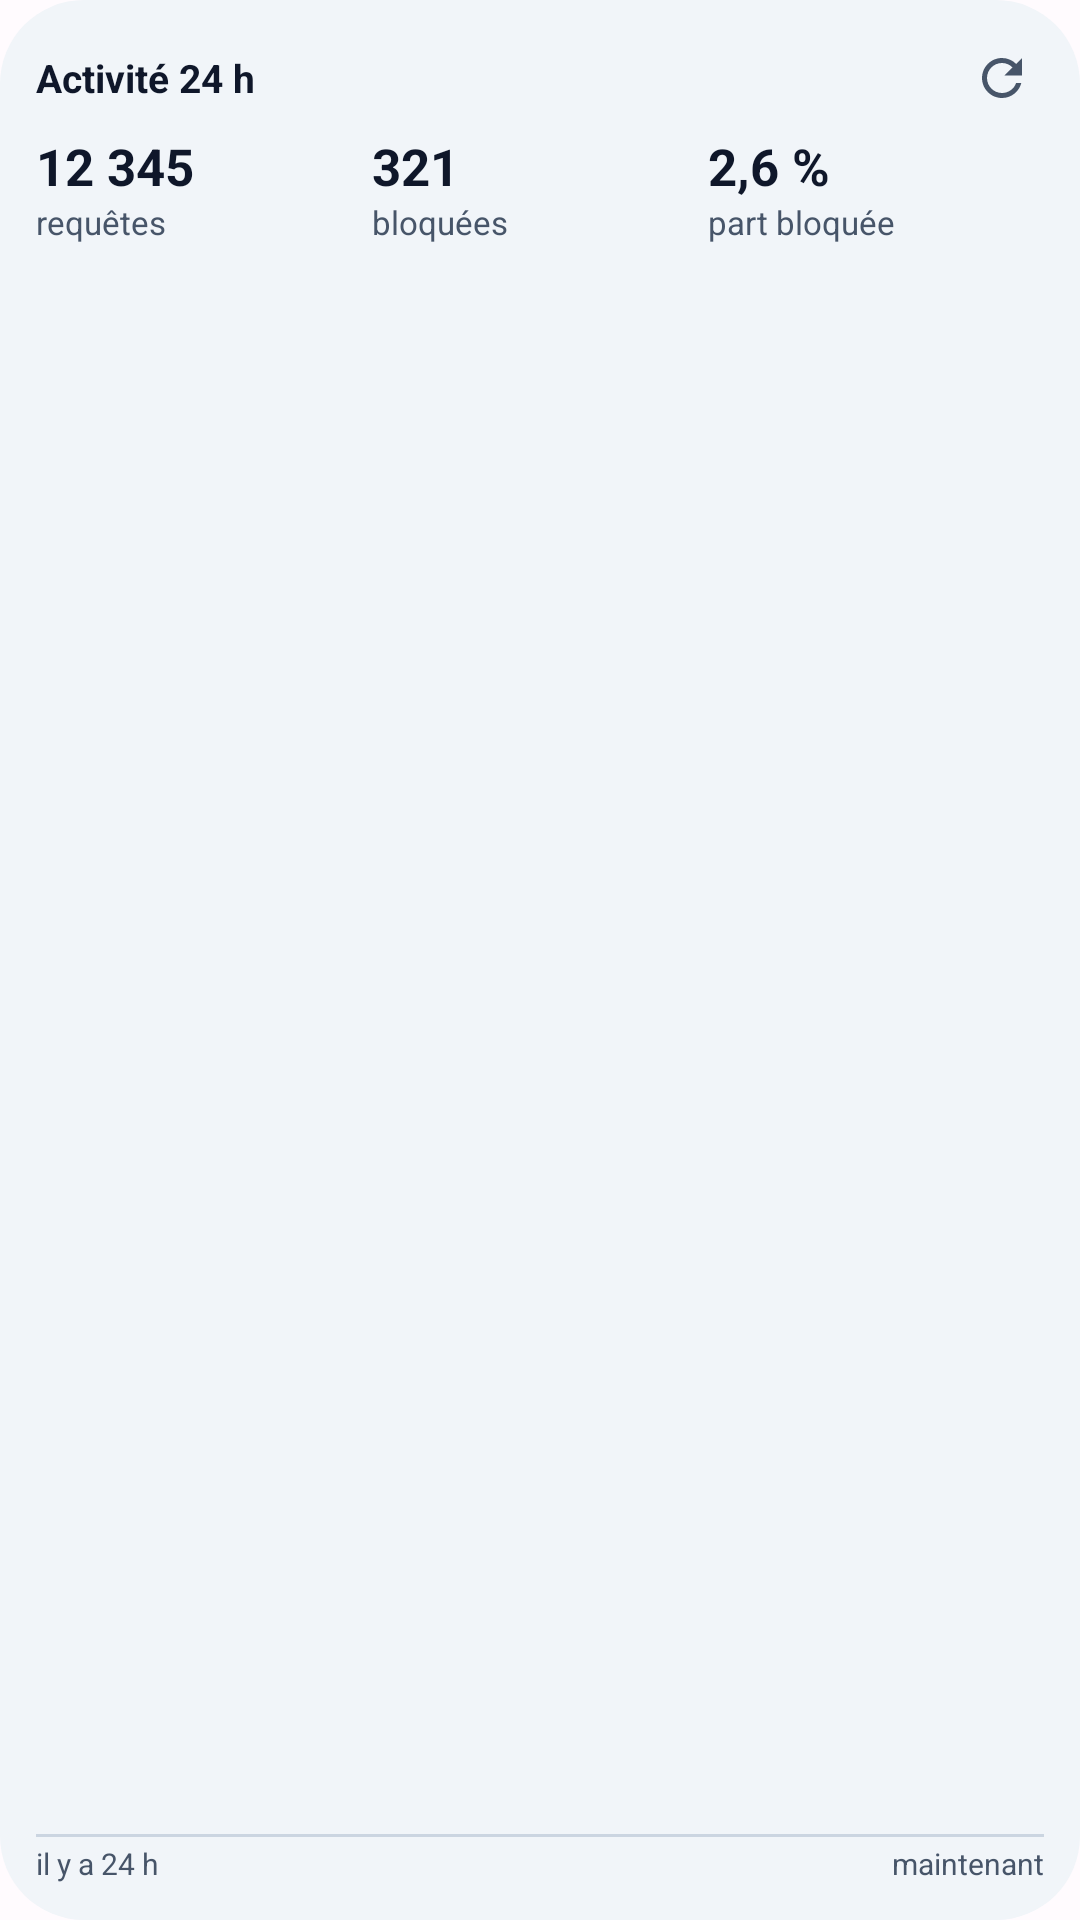

Android layout source for this screen:
<!-- AndroidManifest.xml: application theme Theme.OnyxFilter -->
<!-- res/layout/widget_stats_activity.xml -->
<?xml version="1.0" encoding="utf-8"?>
<LinearLayout xmlns:android="http://schemas.android.com/apk/res/android"
    android:id="@android:id/background"
    android:layout_width="match_parent"
    android:layout_height="match_parent"
    android:background="@drawable/widget_background_neutral"
    android:orientation="vertical"
    android:padding="12dp">

    <LinearLayout
        android:layout_width="match_parent"
        android:layout_height="wrap_content"
        android:gravity="center_vertical"
        android:orientation="horizontal">

        <TextView
            android:layout_width="wrap_content"
            android:layout_height="wrap_content"
            android:maxLines="1"
            android:text="@string/stats_activity_title"
            android:textColor="@color/widget_text_primary"
            android:textSize="13sp"
            android:textStyle="bold" />

        <TextView
            android:id="@+id/stats_status"
            android:layout_width="0dp"
            android:layout_height="wrap_content"
            android:layout_marginStart="8dp"
            android:layout_weight="1"
            android:ellipsize="end"
            android:maxLines="1"
            android:textColor="@color/widget_text_secondary"
            android:textSize="11sp" />

        <FrameLayout
            android:layout_width="28dp"
            android:layout_height="28dp">

            <ImageView
                android:id="@+id/stats_refresh"
                android:layout_width="match_parent"
                android:layout_height="match_parent"
                android:contentDescription="@string/stats_refresh"
                android:padding="4dp"
                android:src="@drawable/ic_widget_refresh" />

            <ProgressBar
                android:id="@+id/stats_progress"
                style="?android:attr/progressBarStyleSmall"
                android:layout_width="20dp"
                android:layout_height="20dp"
                android:layout_gravity="center"
                android:indeterminate="true"
                android:visibility="gone" />
        </FrameLayout>
    </LinearLayout>

    <LinearLayout
        android:id="@+id/stats_values"
        android:layout_width="match_parent"
        android:layout_height="0dp"
        android:layout_weight="1"
        android:orientation="vertical">

        <LinearLayout
            android:layout_width="match_parent"
            android:layout_height="wrap_content"
            android:layout_marginTop="4dp"
            android:orientation="horizontal">

            <LinearLayout
                android:layout_width="0dp"
                android:layout_height="wrap_content"
                android:layout_weight="1"
                android:orientation="vertical">

                <TextView
                    android:id="@+id/stats_total"
                    style="@style/OnyxWidgetKpiValue"
                    android:text="@string/stats_preview_total" />

                <TextView
                    style="@style/OnyxWidgetKpiLabel"
                    android:text="@string/stats_label_queries" />
            </LinearLayout>

            <LinearLayout
                android:layout_width="0dp"
                android:layout_height="wrap_content"
                android:layout_weight="1"
                android:orientation="vertical">

                <TextView
                    android:id="@+id/stats_blocked"
                    style="@style/OnyxWidgetKpiValue"
                    android:text="@string/stats_preview_blocked" />

                <TextView
                    style="@style/OnyxWidgetKpiLabel"
                    android:text="@string/stats_label_blocked" />
            </LinearLayout>

            <LinearLayout
                android:layout_width="0dp"
                android:layout_height="wrap_content"
                android:layout_weight="1"
                android:orientation="vertical">

                <TextView
                    android:id="@+id/stats_ratio"
                    style="@style/OnyxWidgetKpiValue"
                    android:text="@string/stats_preview_ratio" />

                <TextView
                    style="@style/OnyxWidgetKpiLabel"
                    android:text="@string/stats_label_ratio" />
            </LinearLayout>
        </LinearLayout>

        <FrameLayout
            android:layout_width="match_parent"
            android:layout_height="0dp"
            android:layout_marginTop="6dp"
            android:layout_weight="1"
            android:minHeight="24dp">

            
            <ImageView
                android:id="@+id/stats_chart"
                android:layout_width="match_parent"
                android:layout_height="match_parent"
                android:contentDescription="@string/stats_chart_empty"
                android:scaleType="fitXY" />

            <ImageView
                android:id="@+id/stats_chart_blocked"
                android:layout_width="match_parent"
                android:layout_height="match_parent"
                android:importantForAccessibility="no"
                android:scaleType="fitXY" />

            <TextView
                android:id="@+id/stats_chart_empty"
                android:layout_width="match_parent"
                android:layout_height="match_parent"
                android:gravity="center"
                android:text="@string/stats_chart_empty"
                android:textColor="@color/widget_text_secondary"
                android:textSize="12sp"
                android:visibility="gone" />
        </FrameLayout>

        
        <ImageView
            android:layout_width="match_parent"
            android:layout_height="1dp"
            android:importantForAccessibility="no"
            android:src="@color/widget_chart_grid" />

        <LinearLayout
            android:layout_width="match_parent"
            android:layout_height="wrap_content"
            android:layout_marginTop="2dp"
            android:orientation="horizontal">

            <TextView
                android:layout_width="0dp"
                android:layout_height="wrap_content"
                android:layout_weight="1"
                android:maxLines="1"
                android:text="@string/stats_axis_start"
                android:textColor="@color/widget_text_secondary"
                android:textSize="10sp" />

            <TextView
                android:layout_width="wrap_content"
                android:layout_height="wrap_content"
                android:maxLines="1"
                android:text="@string/stats_axis_end"
                android:textColor="@color/widget_text_secondary"
                android:textSize="10sp" />
        </LinearLayout>
    </LinearLayout>
</LinearLayout>
<!-- resources referenced by this layout -->
<resources>
  <color name="widget_chart_grid">#FFCBD5E1</color>
  <color name="widget_text_primary">#FF0F172A</color>
  <color name="widget_text_secondary">#FF475569</color>
  <!-- drawable ic_widget_refresh (drawable) -->
  <?xml version="1.0" encoding="utf-8"?>
  <vector xmlns:android="http://schemas.android.com/apk/res/android"
      android:width="24dp"
      android:height="24dp"
      android:viewportWidth="24"
      android:viewportHeight="24">
      <path
          android:fillColor="@color/widget_text_secondary"
          android:pathData="M17.65,6.35C16.2,4.9 14.21,4 12,4c-4.42,0 -7.99,3.58 -7.99,8s3.57,8 7.99,8c3.73,0 6.84,-2.55 7.73,-6h-2.08c-0.82,2.33 -3.04,4 -5.65,4 -3.31,0 -6,-2.69 -6,-6s2.69,-6 6,-6c1.66,0 3.14,0.69 4.22,1.78L13,11h7V4l-2.35,2.35z" />
  </vector>
  <!-- drawable widget_background_neutral (drawable) -->
  <?xml version="1.0" encoding="utf-8"?>
  <shape xmlns:android="http://schemas.android.com/apk/res/android" android:shape="rectangle">
      <corners android:radius="@dimen/widget_radius" />
      <solid android:color="@color/widget_neutral_container" />
  </shape>
  <string name="stats_activity_title">Activité 24 h</string>
  <string name="stats_axis_end">maintenant</string>
  <string name="stats_axis_start">il y a 24 h</string>
  <string name="stats_chart_empty">Aucune requête sur 24 h</string>
  <string name="stats_label_blocked">bloquées</string>
  <string name="stats_label_queries">requêtes</string>
  <string name="stats_label_ratio">part bloquée</string>
  <string name="stats_preview_blocked" translatable="false">321</string>
  <string name="stats_preview_ratio" translatable="false">2,6 %</string>
  <string name="stats_preview_total" translatable="false">12 345</string>
  <string name="stats_refresh">Actualiser les statistiques</string>
  <style name="OnyxWidgetKpiLabel" parent="">
          <item name="android:layout_width">match_parent</item>
          <item name="android:layout_height">wrap_content</item>
          <item name="android:maxLines">1</item>
          <item name="android:ellipsize">end</item>
          <item name="android:textColor">@color/widget_text_secondary</item>
          <item name="android:textSize">11sp</item>
      </style>
  <style name="OnyxWidgetKpiValue" parent="">
          <item name="android:layout_width">match_parent</item>
          <item name="android:layout_height">wrap_content</item>
          <item name="android:maxLines">1</item>
          <item name="android:ellipsize">end</item>
          <item name="android:textColor">@color/widget_text_primary</item>
          <item name="android:textSize">17sp</item>
          <item name="android:textStyle">bold</item>
      </style>
  <style name="Theme.OnyxFilter" parent="android:Theme.Material.Light.NoActionBar">
          <item name="android:windowBackground">@color/window_background_light</item>
      </style>
  <dimen name="widget_radius">@android:dimen/system_app_widget_background_radius</dimen>
  <color name="widget_neutral_container">#FFF1F5F9</color>
  <color name="window_background_light">#FFFFFBFE</color>
</resources>
